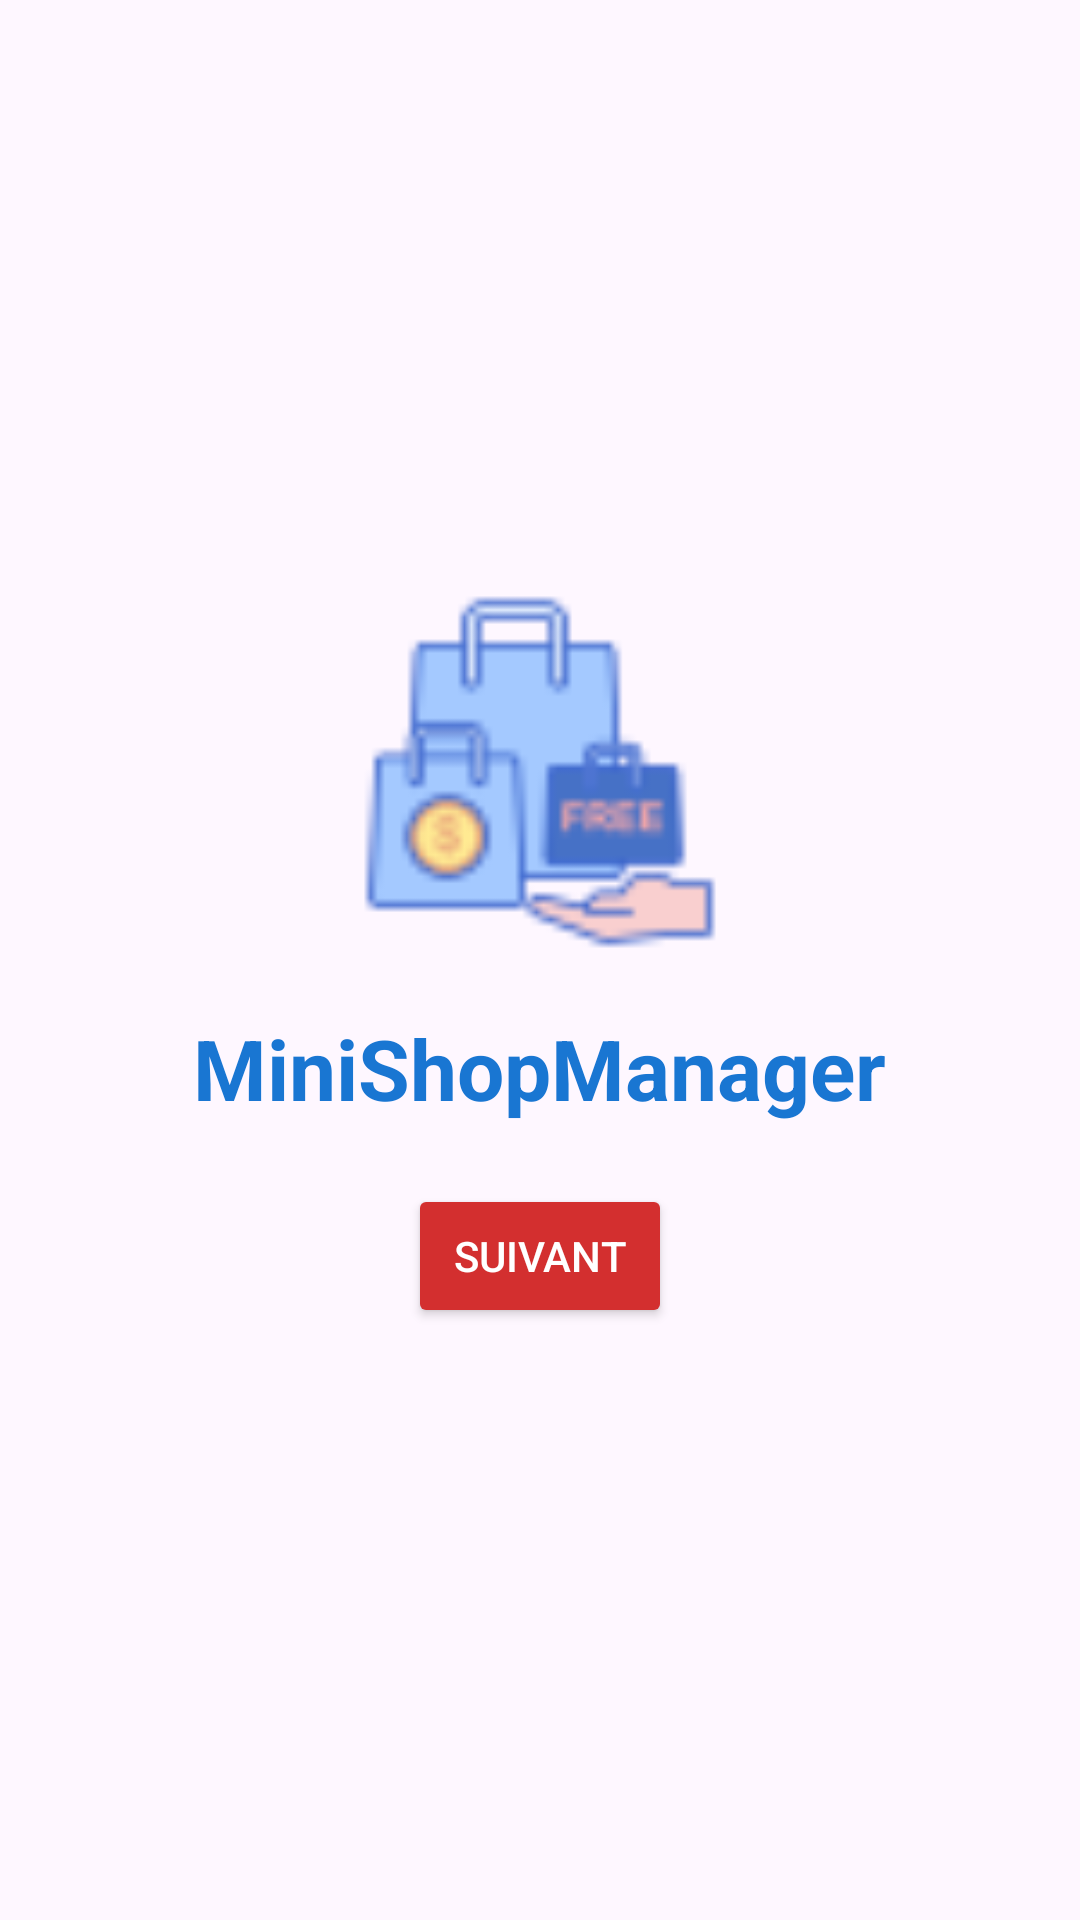

Android layout source for this screen:
<!-- AndroidManifest.xml: application theme Theme.Tp2louay -->
<!-- res/layout/activity_main.xml -->
<?xml version="1.0" encoding="utf-8"?>
<LinearLayout xmlns:android="http://schemas.android.com/apk/res/android"
    android:id="@+id/main"
    android:layout_width="match_parent"
    android:layout_height="match_parent"
    android:orientation="vertical"
    android:gravity="center"
    android:padding="16dp">

    
    <ImageView
        android:id="@+id/logoApp"
        android:layout_width="120dp"
        android:layout_height="120dp"
        android:src="@drawable/logo"
        android:contentDescription="Logo de l'application"
        android:layout_marginBottom="20dp" />

    
    <TextView
        android:id="@+id/tvAppName"
        android:layout_width="wrap_content"
        android:layout_height="wrap_content"
        android:text="MiniShopManager"
        android:textSize="28sp"
        android:textStyle="bold"
        android:textColor="@color/bluePrimary"
        android:layout_marginBottom="20dp" />

    
    <Button
        android:id="@+id/btnSuivant"
        android:layout_width="wrap_content"
        android:layout_height="wrap_content"
        android:text="Suivant"
        android:backgroundTint="@color/redAccent"
        android:textColor="@android:color/white" />

</LinearLayout>
<!-- resources referenced by this layout -->
<resources>
  <color name="bluePrimary">#1976D2</color>
  <color name="redAccent">#D32F2F</color>
  <!-- drawable logo: png bitmap (drawable, 2644 bytes) -->
  <style name="Theme.Tp2louay" parent="Base.Theme.Tp2louay" />
  <style name="Base.Theme.Tp2louay" parent="Theme.Material3.DayNight.NoActionBar">
          
          
      </style>
</resources>
